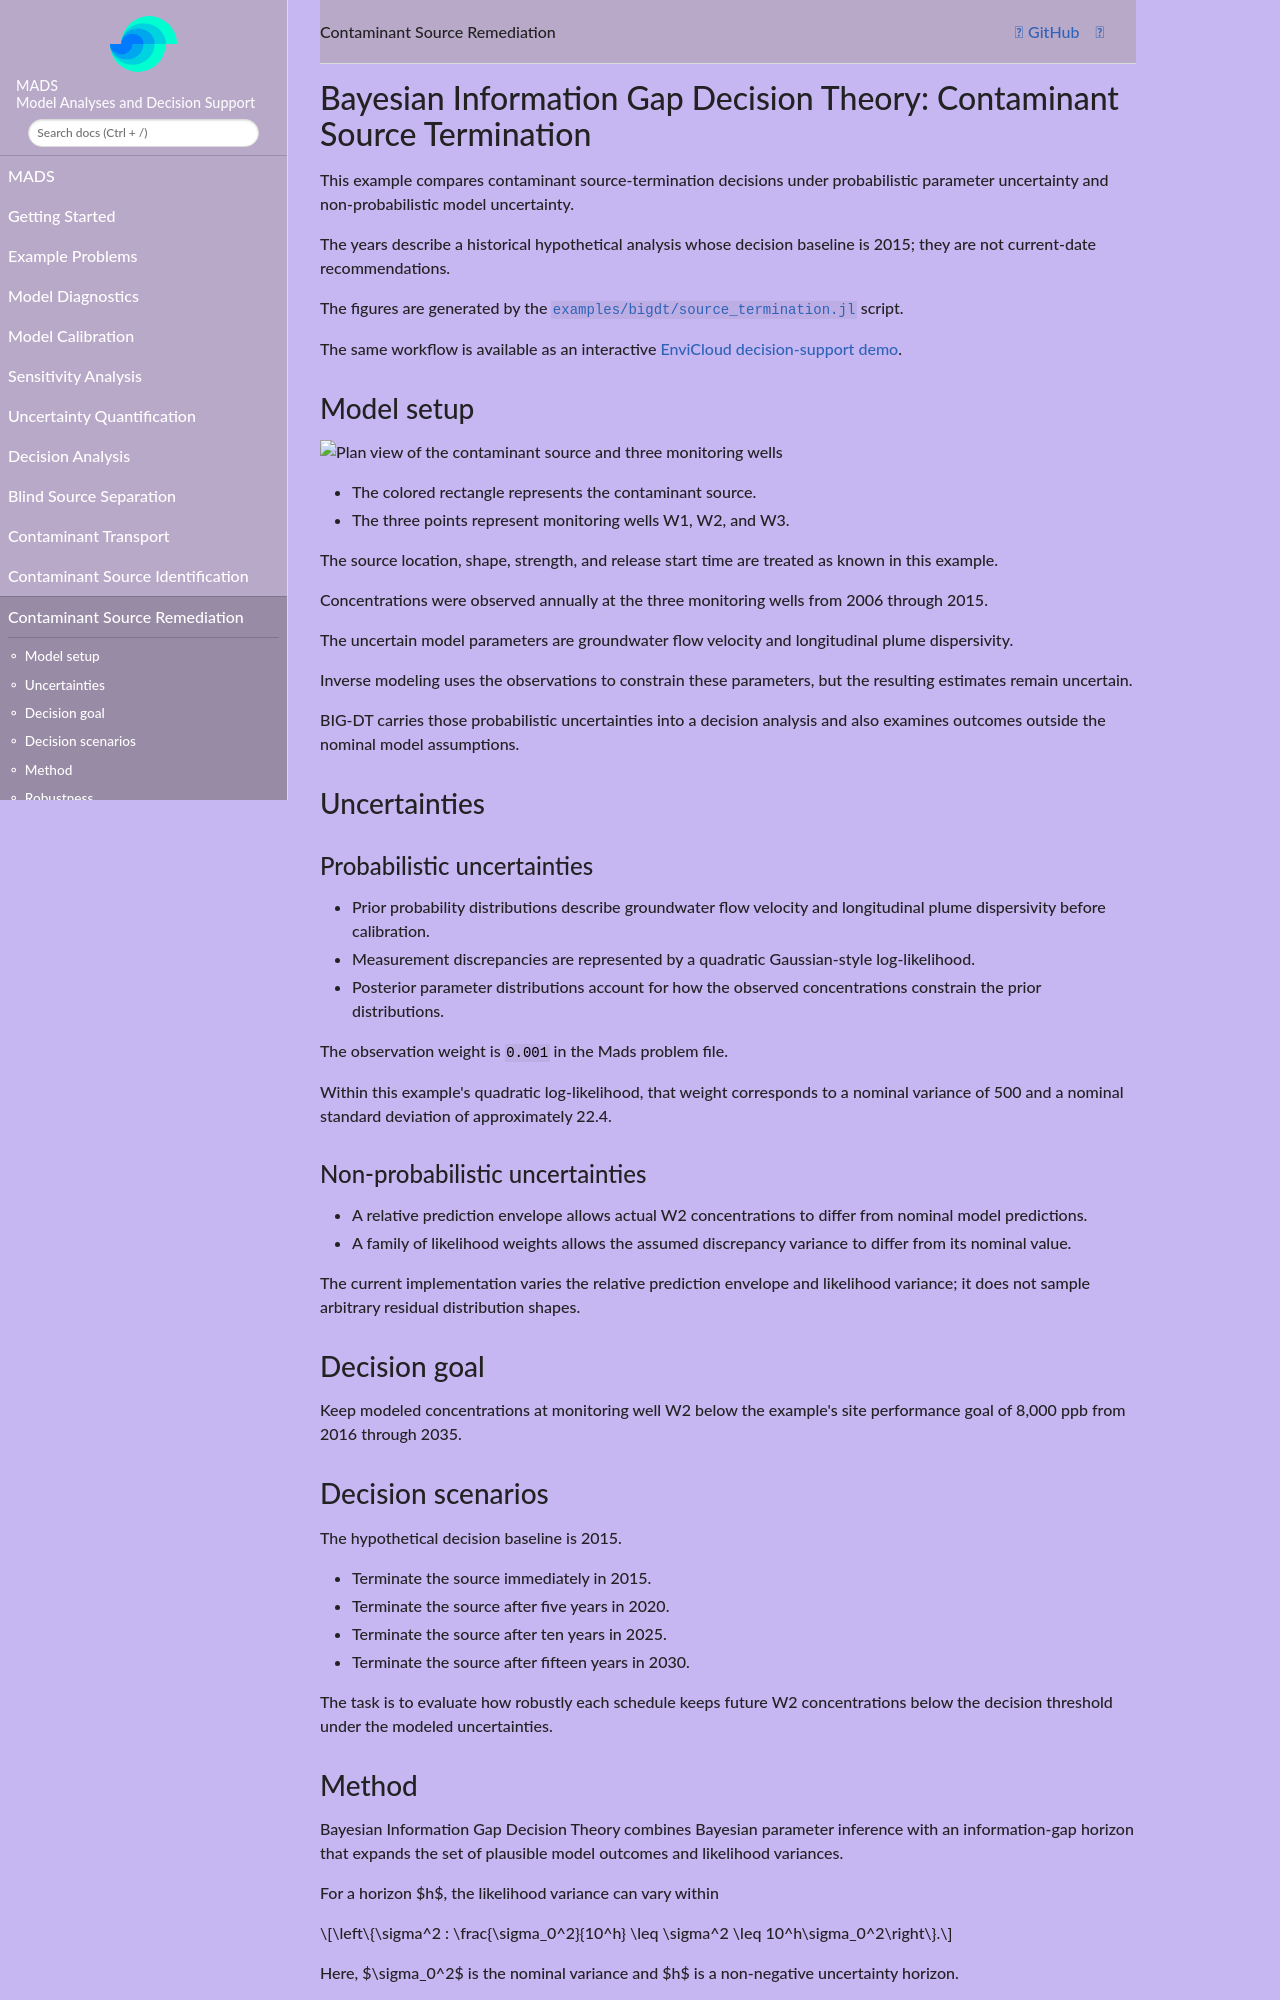

repository: madsjulia/Mads.jl · page: dev/Examples/bigdt/source_termination/source_termination.html · generator: mkdocs

# Bayesian Information Gap Decision Theory: Contaminant Source Termination

This example compares contaminant source-termination decisions under probabilistic parameter uncertainty and non-probabilistic model uncertainty.

The years describe a historical hypothetical analysis whose decision baseline is 2015; they are not current-date recommendations.

The figures are generated by the [`examples/bigdt/source_termination.jl`](https://github.com/madsjulia/Mads.jl/blob/master/examples/bigdt/source_termination.jl) script.

The same workflow is available as an interactive [EnviCloud decision-support demo](https://cloud.envitrace.com/demos/decision-support).

## Model setup

![Plan view of the contaminant source and three monitoring wells](w01-problemsetup.svg)

- The colored rectangle represents the contaminant source.
- The three points represent monitoring wells W1, W2, and W3.

The source location, shape, strength, and release start time are treated as known in this example.

Concentrations were observed annually at the three monitoring wells from 2006 through 2015.

The uncertain model parameters are groundwater flow velocity and longitudinal plume dispersivity.

Inverse modeling uses the observations to constrain these parameters, but the resulting estimates remain uncertain.

BIG-DT carries those probabilistic uncertainties into a decision analysis and also examines outcomes outside the nominal model assumptions.

## Uncertainties

### Probabilistic uncertainties

- Prior probability distributions describe groundwater flow velocity and longitudinal plume dispersivity before calibration.
- Measurement discrepancies are represented by a quadratic Gaussian-style log-likelihood.
- Posterior parameter distributions account for how the observed concentrations constrain the prior distributions.

The observation weight is `0.001` in the Mads problem file.

Within this example's quadratic log-likelihood, that weight corresponds to a nominal variance of 500 and a nominal standard deviation of approximately 22.4.

### Non-probabilistic uncertainties

- A relative prediction envelope allows actual W2 concentrations to differ from nominal model predictions.
- A family of likelihood weights allows the assumed discrepancy variance to differ from its nominal value.

The current implementation varies the relative prediction envelope and likelihood variance; it does not sample arbitrary residual distribution shapes.

## Decision goal

Keep modeled concentrations at monitoring well W2 below the example's site performance goal of 8,000 ppb from 2016 through 2035.

## Decision scenarios

The hypothetical decision baseline is 2015.

- Terminate the source immediately in 2015.
- Terminate the source after five years in 2020.
- Terminate the source after ten years in 2025.
- Terminate the source after fifteen years in 2030.

The task is to evaluate how robustly each schedule keeps future W2 concentrations below the decision threshold under the modeled uncertainties.

## Method

Bayesian Information Gap Decision Theory combines Bayesian parameter inference with an information-gap horizon that expands the set of plausible model outcomes and likelihood variances.

For a horizon $h$, the likelihood variance can vary within

```math
\left\{\sigma^2 : \frac{\sigma_0^2}{10^h} \leq \sigma^2 \leq 10^h\sigma_0^2\right\}.
```

Here, $\sigma_0^2$ is the nominal variance and $h$ is a non-negative uncertainty horizon.

The prediction envelope also permits relative deviations up to the selected horizon around each nominal W2 concentration.

Larger horizons therefore admit a broader set of possible outcomes.
